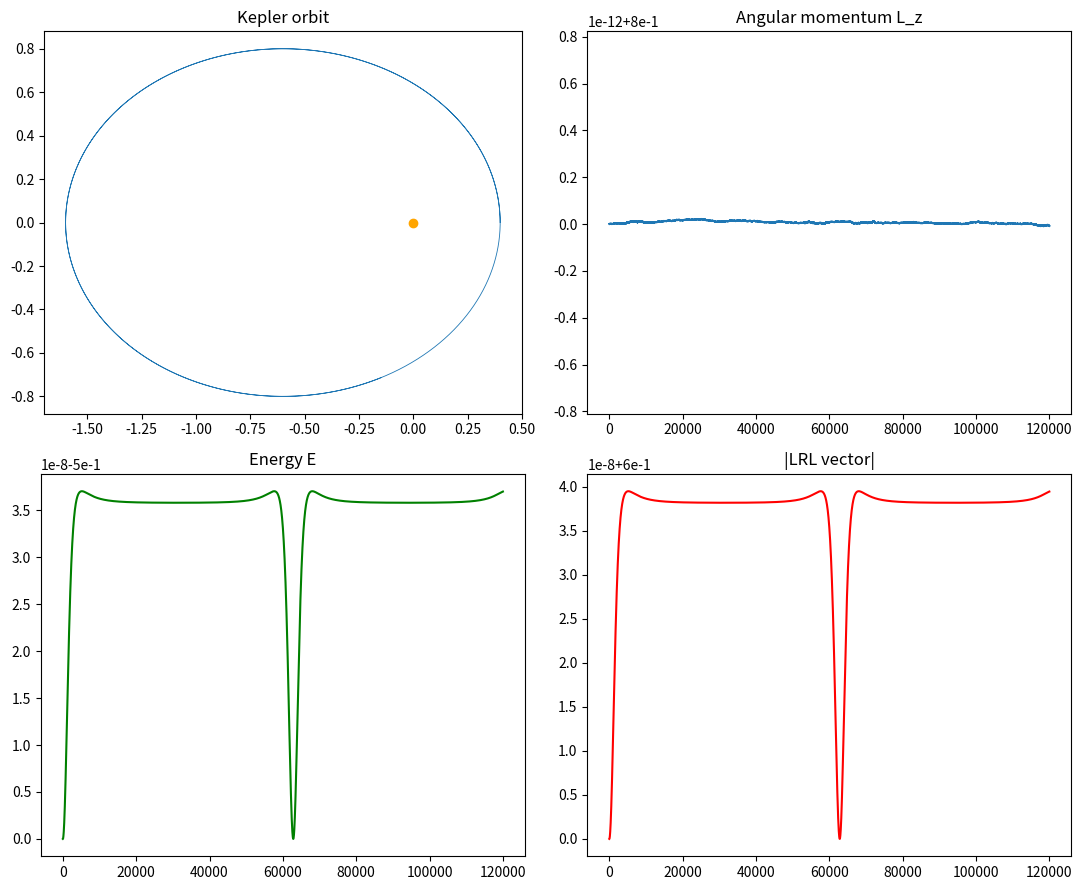

Generate this figure with matplotlib:
import math
import matplotlib.pyplot as plt

def acceleration(s, k):
    x, y, _, _ = s
    r = math.hypot(x, y)
    f = -k / r**3
    return f*x, f*y

def integrate(s0, k, dt, steps):
    x, y, vx, vy = s0
    xs, ys, lz, en, am = [], [], [], [], []
    ax, ay = acceleration((x,y,vx,vy), k)
    for _ in range(steps):
        vx += 0.5*dt*ax; vy += 0.5*dt*ay
        x += dt*vx; y += dt*vy
        ax, ay = acceleration((x,y,vx,vy), k)
        vx += 0.5*dt*ax; vy += 0.5*dt*ay
        r = math.hypot(x, y)
        L = x*vy - y*vx
        xs.append(x); ys.append(y)
        lz.append(L)
        en.append(0.5*(vx*vx+vy*vy) - k/r)
        Ax = L*vy - k*x/r; Ay = -L*vx - k*y/r
        am.append(math.hypot(Ax, Ay))
    return xs, ys, lz, en, am

k = 1.0; e = 0.6; a = 1.0
rp = a*(1-e); vp = math.sqrt(k*(2/rp - 1/a))
xs, ys, lz, en, am = integrate((rp,0,0,vp), k, 1e-4, 120000)

fig, axs = plt.subplots(2, 2, figsize=(11, 9))
axs[0,0].plot(xs, ys, lw=0.6); axs[0,0].plot(0,0,'o',color='orange')
axs[0,0].set_title("Kepler orbit"); axs[0,0].set_aspect('equal')
axs[0,1].plot(lz); axs[0,1].set_title("Angular momentum L_z")
axs[1,0].plot(en, color='green'); axs[1,0].set_title("Energy E")
axs[1,1].plot(am, color='red'); axs[1,1].set_title("|LRL vector|")
plt.tight_layout(); plt.savefig("kepler_conservation.png", dpi=130)
print("saved kepler_conservation.png")
